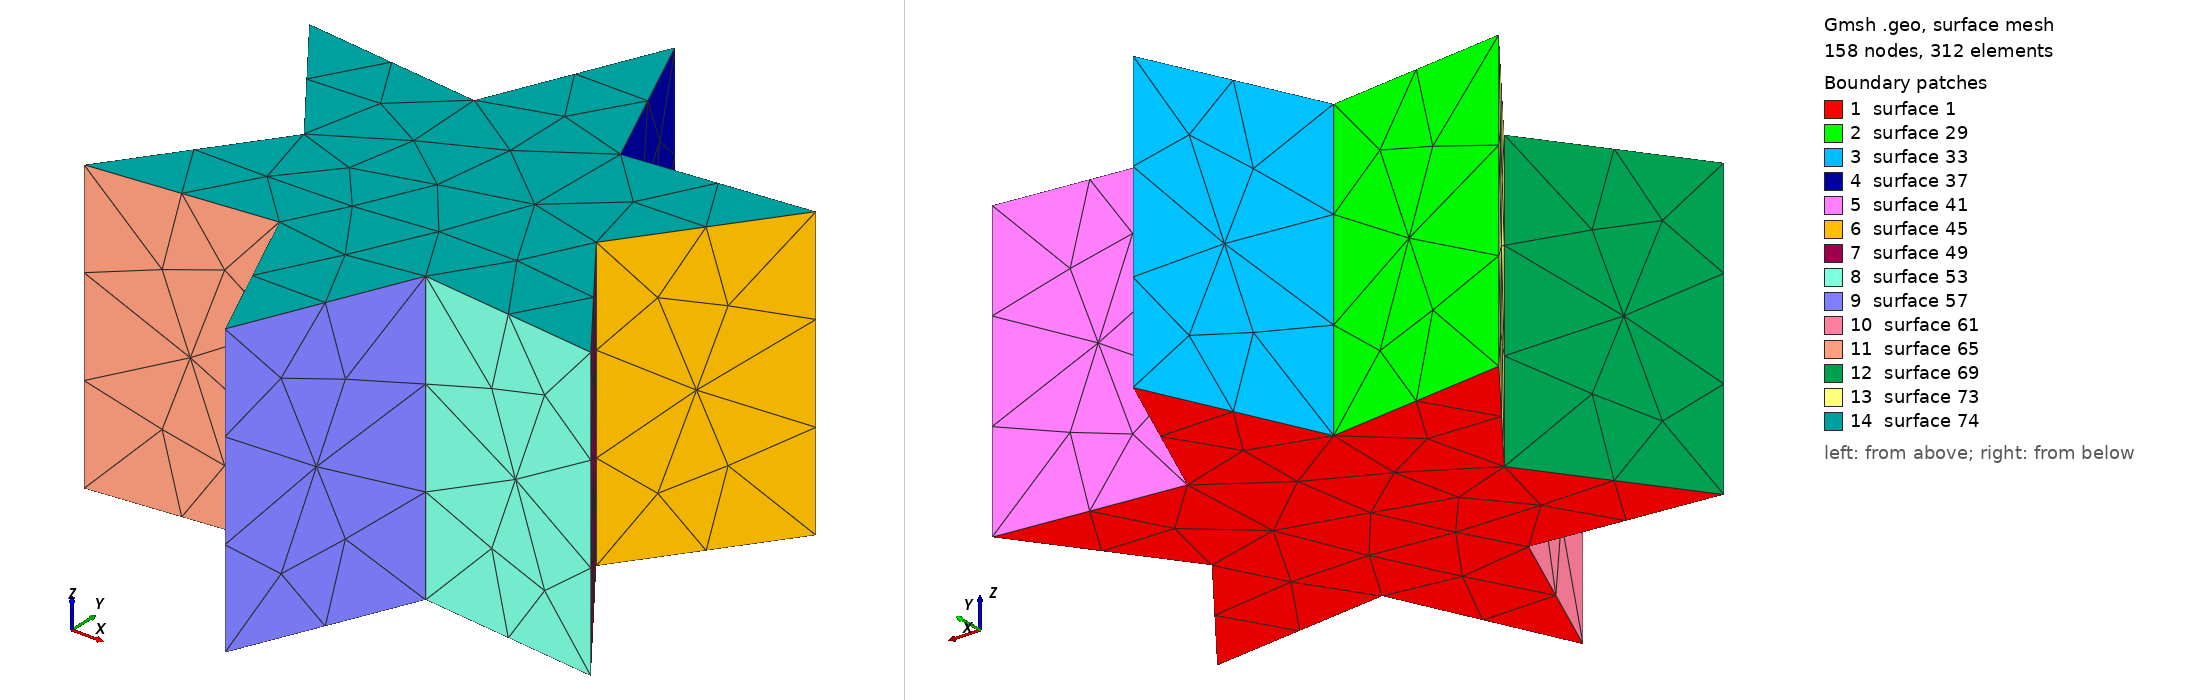

Gmsh geometry script, surface-meshed: 158 nodes, 312 surface elements. Boundary patches (legend numbers): 1 surface 1, 2 surface 29, 3 surface 33, 4 surface 37, 5 surface 41, 6 surface 45, 7 surface 49, 8 surface 53, 9 surface 57, 10 surface 61, 11 surface 65, 12 surface 69, 13 surface 73, 14 surface 74. Left view from above one corner, right view from below the opposite corner. The script declares no physical surfaces, so the legend lists its geometric surfaces. The drawing asked Gmsh for element sizes between 1% and 20% of the model's largest extent; the script's own settings can give other sizes.

=== star.geo (drawn) ===
//+
Point(1) = {0, 1, 0, 1.0};
Point(2) = {0.86602540378, 0.5, 0, 1.0};
Point(3) = {0.86602540378, -0.5, 0, 1.0};
Point(4) = {0, -1, 0, 1.0};
Point(5) = {-0.86602540378, -0.5, 0, 1.0};
Point(6) = {-0.86602540378, 0.5, 0, 1.0};
Point(8) = {-2.50000000e-01,  4.33012702e-01, 0, 1.0};
Point(7) = {  2.50000000e-01,  4.33012702e-01, 0, 1.0};
Point(9) = {  5.00000000e-01, -1.10969567e-12, 0, 1.0};
Point(10) = {  2.50000000e-01, -4.33012702e-01, 0, 1.0};
Point(11) = { -2.50000000e-01, -4.33012702e-01, 0, 1.0};
Point(12) = { -5.00000000e-01,  1.10969567e-12, 0, 1.0};//+
Line(1) = {6, 8};
//+
Line(2) = {8, 1};
//+
Line(3) = {1, 7};
//+
Line(4) = {7, 2};
//+
Line(5) = {2, 9};
//+
Line(6) = {9, 3};
//+
Line(7) = {3, 10};
//+
Line(8) = {10, 4};
//+
Line(9) = {4, 11};
//+
Line(10) = {11, 5};
//+
Line(11) = {5, 12};
//+
Line(12) = {12, 6};
//+
Curve Loop(1) = {1, 2, 3, 4, 5, 6, 7, 8, 9, 10, 11, 12};
//+
Plane Surface(1) = {1};
//+
Extrude {0, 0, 1} {
  Surface{1}; 
}
